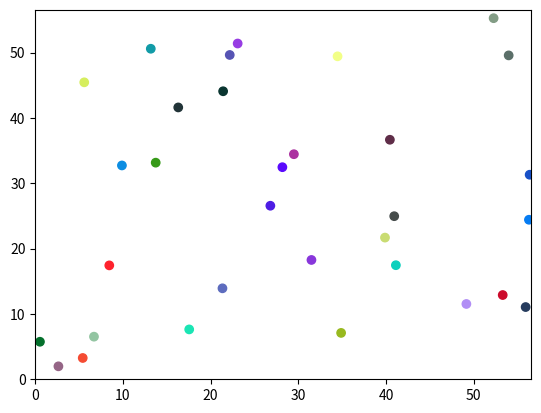

The matplotlib source for this figure: (Note: this script raises an exception after producing the figure.)
# Import Functions
import numpy as np
import random as r
import math as m
import matplotlib.pyplot as plt
import matplotlib.animation as animation
import time as t

# Set up parameters
npartbase=32 #Number of particles
hbase=0.01 # Timestep
gbase=0 #Gravity (positive values increase gravity)
def initialiseVariables(npartbase=npartbase):  
    global boxbase,plistposbase,plistvelbase,partbase,l,u,densbase,colours,Temp,dp,vnew_0,wc,pc,pc_vals,wc_vals,iter
    boxbase=10*(npartbase**0.5) #Box size
    #Dictionary for constants
    partbase={
    
        "spring":250,
        "radius":0.2
    }
    plistposbase=np.zeros((npartbase,2)) # Empty position
    plistvelbase=np.zeros((npartbase,2)) # Empty velocity
    
    # Create arrays of initial velocities and positions for the particles
    for n in range(npartbase):
        plistposbase[n,:]=([r.random()*boxbase,r.random()*boxbase]) #Initial positions
        plistvelbase[n,:]=([(r.random()-0.5)*2*2.5,(r.random()-0.5)*2*2.5]) # Initial Velocities (Originally 2.5)
    
    l = np.array([0,0]) #Coordinates of the bottom left corner of the box
    u = np.array([boxbase,boxbase]) #Coordinates of the top right corner of the box
    densbase = npartbase/((u[0]-l[0])*(u[1]-l[1])) #Density of particles
    
    # Give each particle a unique colour
    colours=[]
    for n in range(npartbase):
        colours.append([r.random(),r.random(),r.random(),1])
    
    #Here we intitialize all the arrays that we will need for our functions
    Temp = np.zeros(npartbase) #Empty Temperature array
    dp = np.zeros([npartbase]) #Change in distance per timestep
    vnew_0 = np.zeros([npartbase]) #RMS of velocities
    wc = np.zeros([npartbase,2]) #Confirmation of a wall collision
    pc = np.zeros([npartbase,npartbase]) #Confirmation of a particle collision
    pc_vals = np.zeros([npartbase]) #Number of particle collisions
    wc_vals = np.zeros([npartbase]) #Number of wall collisions
    iter=0 #Number of iterations 

initialiseVariables() 

def wall_coll(i, p,part,npart = npartbase, iter = iter): #Collisions with the wall function
    global wc
    global wc_vals
    #The force exerted on the particle is proposional to how far inside the wall the particle is
    f_left = max(0,part["radius"] + l[0]- p[i,0])
    f_right = max(0,part["radius"]+ p[i,0] - u[0])
    f_bot = max(0,part["radius"] + l[1] - p[i,1])
    f_up = max(0, part["radius"] + p[i,1] - u[1])
    #The spring constant affects how long the collision takes. the higher the spring constant the shorter the collision
    F_C = part["spring"]*np.array([f_left - f_right, f_bot - f_up])
    #This if statement makes collisions only recorded after a certain amount of iterations
    if iter>n_rec:
        if f_left !=0 or f_right !=0: #Left and Right wall collision tracker
                if wc[i,0] == 0:
                    wc[i,0] = 1
                    #A collision is only counted if there was not a collision on the last step,
                    #and only ends when there is no collision on the current step.
                    #This ensures that each collision is counted only once.
                    wc_vals[i] += 1
                    print("side collision",wc_vals)
        else: 
            wc[i,0] = 0
        if f_up != 0 or f_bot !=0: #Top and Bottom wall collision tracker
            if wc[i,1] == 0:
                    wc[i,1] = 1
                    #This functions the same as the above if statement
                    wc_vals[i] += 1
                    print("top/bottom collision",wc_vals)
        else: wc[i,1] = 0
    else: wc_vals[i] = 0
    return F_C



def particle_coll(i,j,p,part,npart,iter = iter):  #Collisions with other particles function
    global pc
    global pc_vals
    #This 2d array holds the x and y components of the force between the particles
    force = np.array([0,0])
    if i!=j:
        #This finds the line between the particles in terms of direction(alpha) and magnitude(d)
        d = np.sqrt((p[i,0]-p[j,0])**2 +(p[i,1]-p[j,1])**2)
        alpha = np.arctan2(p[i,1]-p[j,1],p[i,0]-p[j,0])
    else:
        d = 0
    #We check to make sure that the particles are colliding here by checking the distance between them
    if 0 < d < 2*part["radius"]:
        #The force between particles is calculated the same as the wall, using the spring constant
        force = part["spring"]*(2*part["radius"] - d)*np.array([np.cos(alpha),np.sin(alpha)])
    #This if statement has the same purpose as the one in the wall collision function
    if iter>n_rec:
        if 0 < d < 2*part["radius"]:
                if pc[i,j] == 0:
                    pc[i,j] = 1
                    pc_vals[i] += 1
                    print("particle collision", pc_vals)
        else: pc[i,j] == 0
    else: pc_vals[i] = 0
    return force

# add distance from origin
def distance(p):
    pwithd = np.zeros((npartbase,3))
    for n in range(npartbase):
        pwithd[n,:]=([p[n,0], p[n,1], np.sqrt((p[n,0])**2+(p[n,1])**2)])
    return(pwithd)
# remove distance for use in sums
def antidistance(p):
    pwithoutd=np.delete(p, 2, 1)
    return(pwithoutd)
    
# sort by distance, rearrange position and velocity
def partition(array1, array2, low, high):
    pivot=array1[high,2]
    i=low-1
    for j in range(low, high): 
        if array1[j,2] <= pivot:
            i += 1
            tempi1=copy.deepcopy(array1[j])
            array1[j]=array1[i]
            array1[i]=tempi1
            tempi2=copy.deepcopy(array2[j])
            array2[j]=array2[i]
            array2[i]=tempi2
    tempi1plus1=copy.deepcopy(array1[high])
    array1[high]=array1[i+1]
    array1[i+1]=tempi1plus1
    tempi2plus1=copy.deepcopy(array2[high])
    array2[high]=array2[i+1]
    array2[i+1]=tempi2plus1
    return i+1
def quicksort(array1, array2, low=0, high=npartbase-1):
  if low < high:
    pivot_index = partition(array1, array2, low, high)
    quicksort(array1, array2, low, pivot_index-1)
    quicksort(array1, array2, pivot_index+1, high)

#This is the function that gets called to perform each step
def SimulationStep(p=plistposbase,v=plistvelbase,h=hbase,part=partbase,g=gbase,npart=npartbase,dp = dp, vnew_0 = vnew_0,iter = iter):
    action = 0
    #Some local arrays are initiated
    p = pdistance(p)
    quicksort(p,v)
    F = np.zeros((npart,2))
    Temp = np.zeros(npart)
    #This part runs the collision functions, for each pair of particles
    for i in range(npart):
        for j in range(i+1, npart):
            if (np.abs(p[j,2]-p[i,2])) > 2*part["radius"]: # stop for loop if particles are a minimum of 2r apart
                break
            else:
                force = particle_coll(i,j,p,part,npart,iter = iter)     
                F[i,:] += force
                F[j,:] += -force
            F_C = wall_coll(i,p,part,npart,iter = iter)
            F[i,:] += F_C
            # Includes Gravity
            F[i,1] += -g
            action += 1
    # The positions of the particles are changed using the Verlet updating formula 
    pnew = p + h*v + (h**2)*F
    vnew =(pnew - p)/h
    # Temperature
    for i in range(npart):
        Temp[i] = 0.5*np.sum(vnew[i,:]**2)
    mean_temp = np.mean(Temp)
    for i in range(npart):
        Temp[i] = 0.5*np.sum(vnew[i,:]**2)
    mean_temp = np.mean(Temp)
    vnew_0 = np.sqrt((vnew[:,0])**2 +(vnew[:,1])**2)
    if iter>n_rec:
        dp += vnew_0*h
    else: 
         dp += np.zeros([npartbase])
    print("action", action)
    
    return(pnew,vnew, Temp, mean_temp, dp,vnew_0)


# Create plot for animating the particles
plt.ion()
fig=plt.figure()
ax=fig.add_subplot(111)
plpts = ax.scatter(*plistposbase.T,c=colours)
plt.xlim(0,boxbase)
plt.ylim(0,boxbase)
xnext=plistposbase
vnext=plistvelbase
input("press enter")

#This is the number of iterations, and n_rec controls when data starts to be recorded
n_t = 1000
n_rec = int(n_t/2)

# Animation Loop
for iter in range(n_t):
    #Saves the new x and v for the next step, and the temps and path for data collection
    xnext,vnext, Temp, mean_temp,dp,vnew_0=SimulationStep(xnext,vnext,iter = iter)
    #This updates the graph
    plpts.set_offsets(xnext)
    plt.pause(0.01)
    plt.show()
#print(xnext)
# Imput to space out code
input("Press enter")
print("wc", wc_vals,"pc", pc_vals)
mean_path = dp/(1+wc_vals+pc_vals)
print("path",mean_path)
check = np.sum(mean_path)/npartbase
dp_c = np.mean(dp)
print("Average Distance Travelled",dp_c)
print("mean path per collision", check)



#not the complete thing, update if you can
"""pmax = 4
N_vals = []
stand_dev = []
for j in range(pmax):
    N = 4**j
    initialiseVariables(N)
    Temp_vals = []
    for e in range(n_t):
        plistposbase,plistvelbase,Temp, mean_temp,dp = SimulationStep(plistposbase,plistvelbase, h=hbase, part = partbase, g=gbase , npart = N)
        if (e>n_rec):
            Temp_vals.append(mean_temp)
    N_vals.append(N)
    sd = np.std(Temp_vals[-n_rec-1:])
    stand_dev.append(sd)
    print("standard deviation", sd)
    #print(Temp_vals)
plt.loglog(N_vals,stand_dev,"*")

#print("Standard Dev", stand_dev)
print("v", vnew_0)
input("press enter")
plt.hist(vnew_0,bins = int(npartbase/4),edgecolor = "black") #x-axis = speed, y-axis = frequency 
plt.xlabel("Speed of Particles")
plt.ylabel("Frequency")

plt.show()"""

#print("Standard Dev", stand_dev)"""
